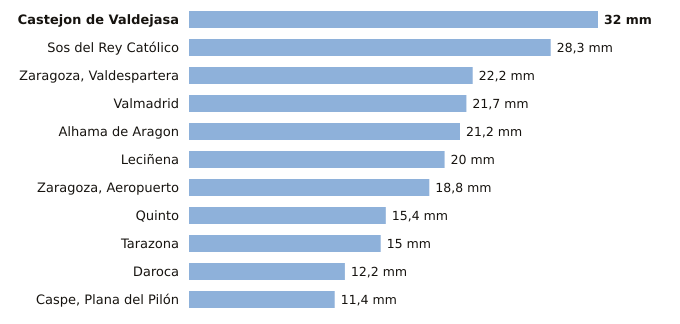

Values plotted in this chart, from the file beside it:
estacion, provincia, indicativo, mm_6_dias_anteriores, mm_hoy, mm_7_dias, horas_de_hoy
Castejon de Valdejasa, Zaragoza, 9336D, 32.0, 0.0, 32.0, 2
Sos del Rey Católico, Zaragoza, 9244X, 28.3, 0.0, 28.3, 2
Zaragoza, Valdespartera, Zaragoza, 9434P, 22.2, 0.0, 22.2, 2
Valmadrid, Zaragoza, 9501X, 21.7, 0.0, 21.7, 2
Alhama de Aragon, Zaragoza, 9354X, 21.2, 0.0, 21.2, 2
Leciñena, Zaragoza, 9495Y, 20.0, 0.0, 20.0, 2
Zaragoza, Aeropuerto, Zaragoza, 9434, 18.8, 0.0, 18.8, 2
Quinto, Zaragoza, 9510X, 15.4, 0.0, 15.4, 2
Tarazona, Zaragoza, 9299X, 15.0, 0.0, 15.0, 2
Daroca, Zaragoza, 9390, 12.2, 0.0, 12.2, 2
Caspe, Plana del Pilón, Zaragoza, 9574B, 11.4, 0.0, 11.4, 2
